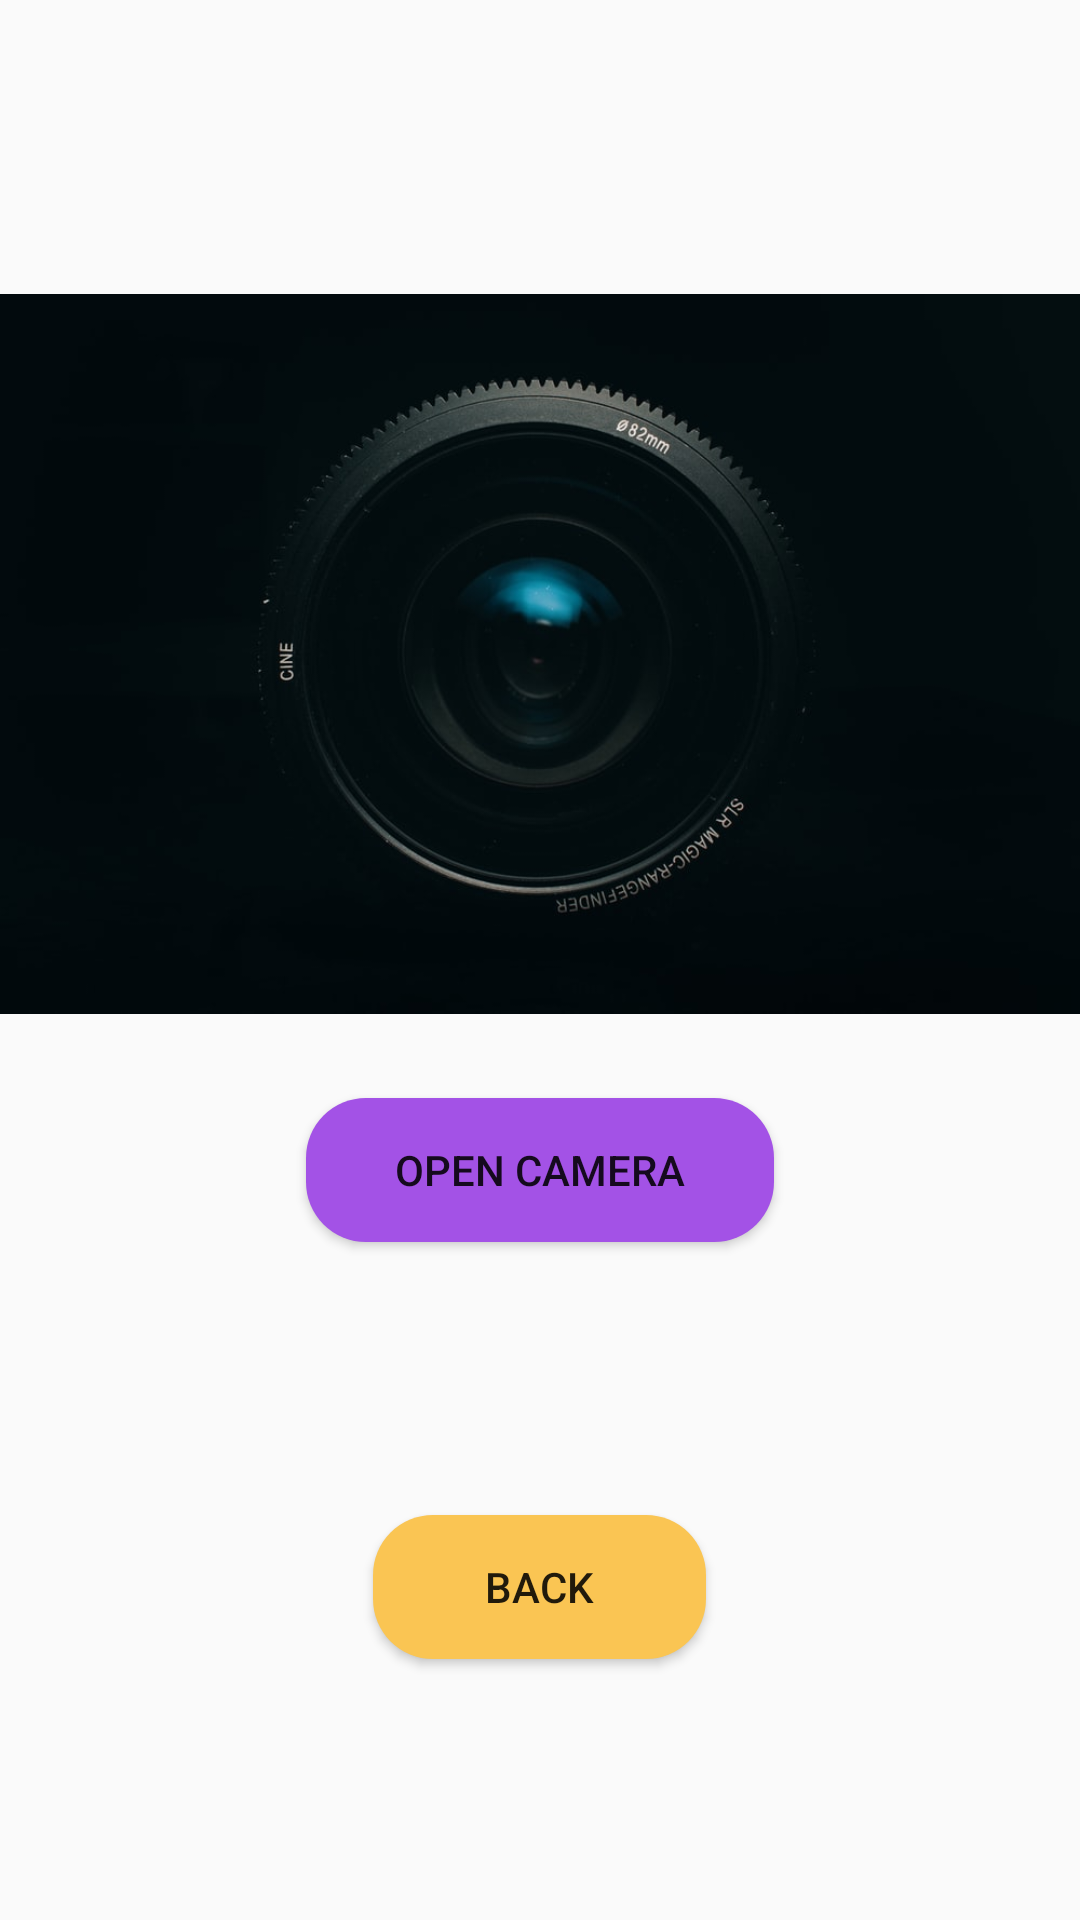

Produce the Android XML layout that renders to this screen, including the resource entries it uses.
<!-- AndroidManifest.xml: application theme Theme.All_In_One -->
<!-- res/layout/activity_camera.xml -->
<?xml version="1.0" encoding="utf-8"?>
<RelativeLayout xmlns:android="http://schemas.android.com/apk/res/android"
    xmlns:app="http://schemas.android.com/apk/res-auto"
    xmlns:tools="http://schemas.android.com/tools"
    android:background="@drawable/background"
    android:layout_width="match_parent"
    android:layout_height="match_parent"
    tools:context=".Camera">

    <ImageView
        android:id="@+id/imageView"
        android:layout_width="match_parent"
        android:layout_height="384dp"
        android:layout_alignParentTop="true"
        android:layout_alignParentEnd="true"
        android:layout_centerHorizontal="true"
        android:layout_marginTop="26dp"
        android:layout_marginEnd="0dp"
        app:srcCompat="@drawable/camera" />

    <Button
        android:id="@+id/button600"
        android:layout_width="156dp"
        android:layout_height="wrap_content"
        android:layout_alignParentBottom="true"
        android:layout_centerHorizontal="true"
        android:layout_marginBottom="226dp"
        android:background="@drawable/gmail_login_button"
        android:text="Open Camera" />

    <Button
        android:id="@+id/button601"
        android:layout_width="111dp"
        android:layout_height="wrap_content"
        android:layout_alignParentBottom="true"
        android:layout_centerHorizontal="true"
        android:background="@drawable/otp_login_button"
        android:layout_marginBottom="87dp"
        android:text="Back" />
</RelativeLayout>
<!-- resources referenced by this layout -->
<resources>
  <!-- drawable camera: jpeg bitmap (drawable, 27155 bytes) -->
  <!-- drawable gmail_login_button (drawable) -->
  <?xml version="1.0" encoding="utf-8"?>
  <shape xmlns:android="http://schemas.android.com/apk/res/android" android:shape="rectangle">
  
      <solid android:color="#A352E6" />
  
      <corners android:radius="20dp" />
  </shape>
  <!-- drawable otp_login_button (drawable) -->
  <?xml version="1.0" encoding="utf-8"?>
  <shape xmlns:android="http://schemas.android.com/apk/res/android" android:shape="rectangle">
  
      <solid android:color="#FAC553" />
  
      <corners android:radius="20dp" />
  </shape>
  <style name="Theme.All_In_One" parent="Theme.AppCompat.DayNight.NoActionBar">
          
          <item name="colorPrimary">@color/purple_500</item>
          <item name="colorPrimaryVariant">@color/purple_700</item>
          <item name="colorOnPrimary">@color/white</item>
          
          <item name="colorSecondary">@color/teal_200</item>
          <item name="colorSecondaryVariant">@color/teal_700</item>
          <item name="colorOnSecondary">@color/black</item>
          
          <item name="android:statusBarColor" tools:targetApi="l">?attr/colorPrimaryVariant</item>
          
      </style>
  <!-- not gathered from this repository: default colours our renderer supplied (Android Studio template values) -->
  <color name="purple_500">#FF6200EE</color>
  <color name="purple_700">#FF3700B3</color>
  <color name="teal_200">#FF03DAC5</color>
  <color name="teal_700">#FF018786</color>
  <color name="black">#FF000000</color>
  <color name="white">#FFFFFFFF</color>
</resources>
